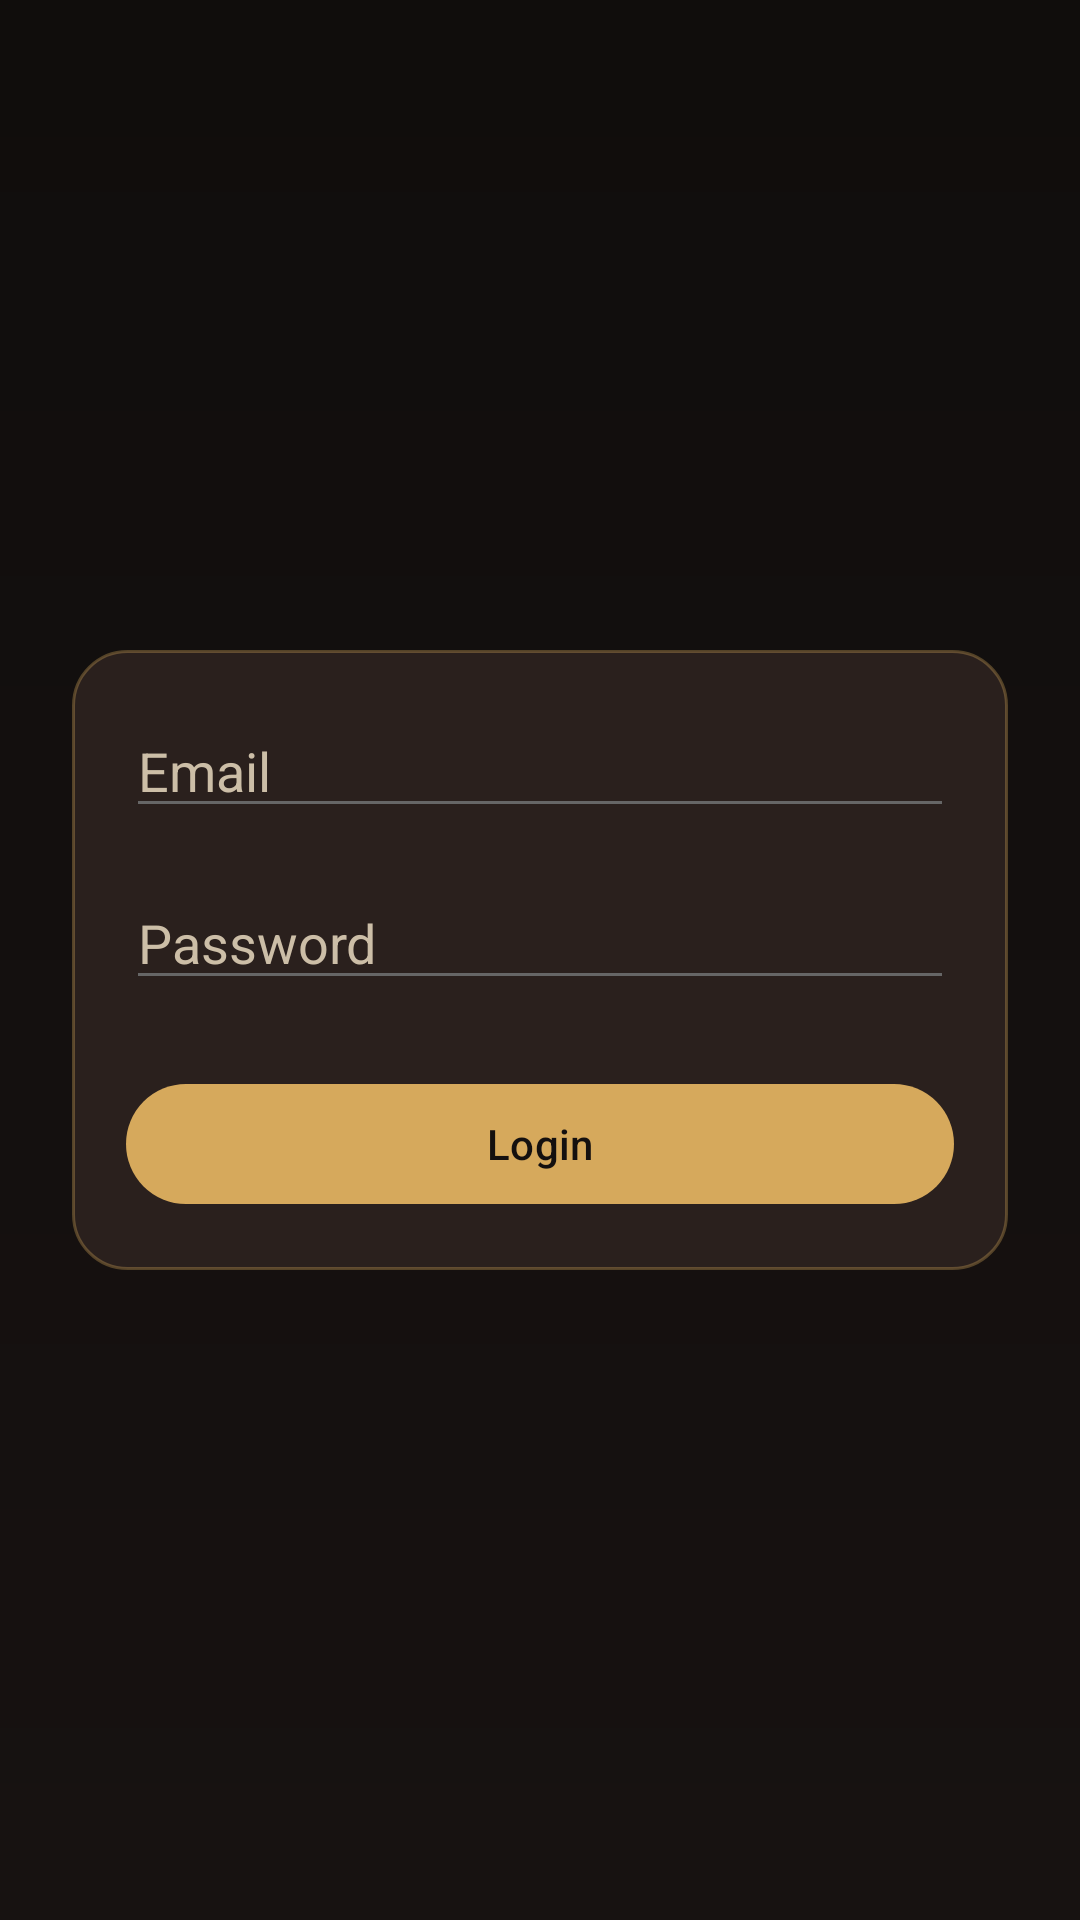

Produce the Android XML layout that renders to this screen, including the resource entries it uses.
<!-- AndroidManifest.xml: application theme Theme.RpgCompanionApp -->
<!-- res/layout/fragment_login.xml -->
<?xml version="1.0" encoding="utf-8"?>
<LinearLayout xmlns:android="http://schemas.android.com/apk/res/android"
    xmlns:app="http://schemas.android.com/apk/res-auto"
    android:layout_width="match_parent"
    android:layout_height="match_parent"
    android:background="@drawable/bg_screen_tavern"
    android:gravity="center"
    android:orientation="vertical"
    android:padding="24dp">

    <LinearLayout
        android:layout_width="match_parent"
        android:layout_height="wrap_content"
        android:background="@drawable/bg_panel_tavern"
        android:orientation="vertical"
        android:padding="18dp">

        <EditText
            android:id="@+id/emailInput"
            android:layout_width="match_parent"
            android:layout_height="wrap_content"
            android:hint="@string/login_email_hint"
            android:inputType="textEmailAddress"
            android:textColor="@color/tavern_text"
            android:textColorHint="@color/tavern_text_muted" />

        <EditText
            android:id="@+id/passwordInput"
            android:layout_width="match_parent"
            android:layout_height="wrap_content"
            android:layout_marginTop="16dp"
            android:hint="@string/login_password_hint"
            android:inputType="textPassword"
            android:textColor="@color/tavern_text"
            android:textColorHint="@color/tavern_text_muted" />

        <com.google.android.material.button.MaterialButton
            android:id="@+id/loginButton"
            android:layout_width="match_parent"
            android:layout_height="wrap_content"
            android:layout_marginTop="24dp"
            android:text="@string/login_button"
            android:textColor="@color/tavern_bg"
            app:backgroundTint="@color/tavern_gold" />

    </LinearLayout>

</LinearLayout>
<!-- resources referenced by this layout -->
<resources>
  <color name="tavern_bg">#14100F</color>
  <color name="tavern_gold">#D6A95C</color>
  <color name="tavern_text">#F3E9DA</color>
  <color name="tavern_text_muted">#CCBEA7</color>
  <!-- drawable bg_panel_tavern (drawable) -->
  <?xml version="1.0" encoding="utf-8"?>
  <shape xmlns:android="http://schemas.android.com/apk/res/android" android:shape="rectangle">
      <solid android:color="#2A201D"/>
      <corners android:radius="18dp"/>
      <stroke android:width="1dp" android:color="#55D6A95C"/>
  </shape>
  <!-- drawable bg_screen_tavern (drawable) -->
  <?xml version="1.0" encoding="utf-8"?>
  <shape xmlns:android="http://schemas.android.com/apk/res/android" android:shape="rectangle">
      <gradient
          android:angle="90"
          android:startColor="#171211"
          android:endColor="#100D0C" />
  </shape>
  <string name="login_button">Login</string>
  <string name="login_email_hint">Email</string>
  <string name="login_password_hint">Password</string>
  <style name="Theme.RpgCompanionApp" parent="Base.Theme.RpgCompanionApp" />
  <style name="Base.Theme.RpgCompanionApp" parent="Theme.Material3.DayNight.NoActionBar">
          <item name="android:windowBackground">#F7F7F7</item>
          <item name="colorPrimary">#6750A4</item>
          <item name="colorOnPrimary">#FFFFFF</item>
          <item name="colorSecondary">#625B71</item>
          <item name="colorOnSecondary">#FFFFFF</item>
          <item name="android:textColorPrimary">#111111</item>
          <item name="android:textColorSecondary">#666666</item>
      </style>
</resources>
